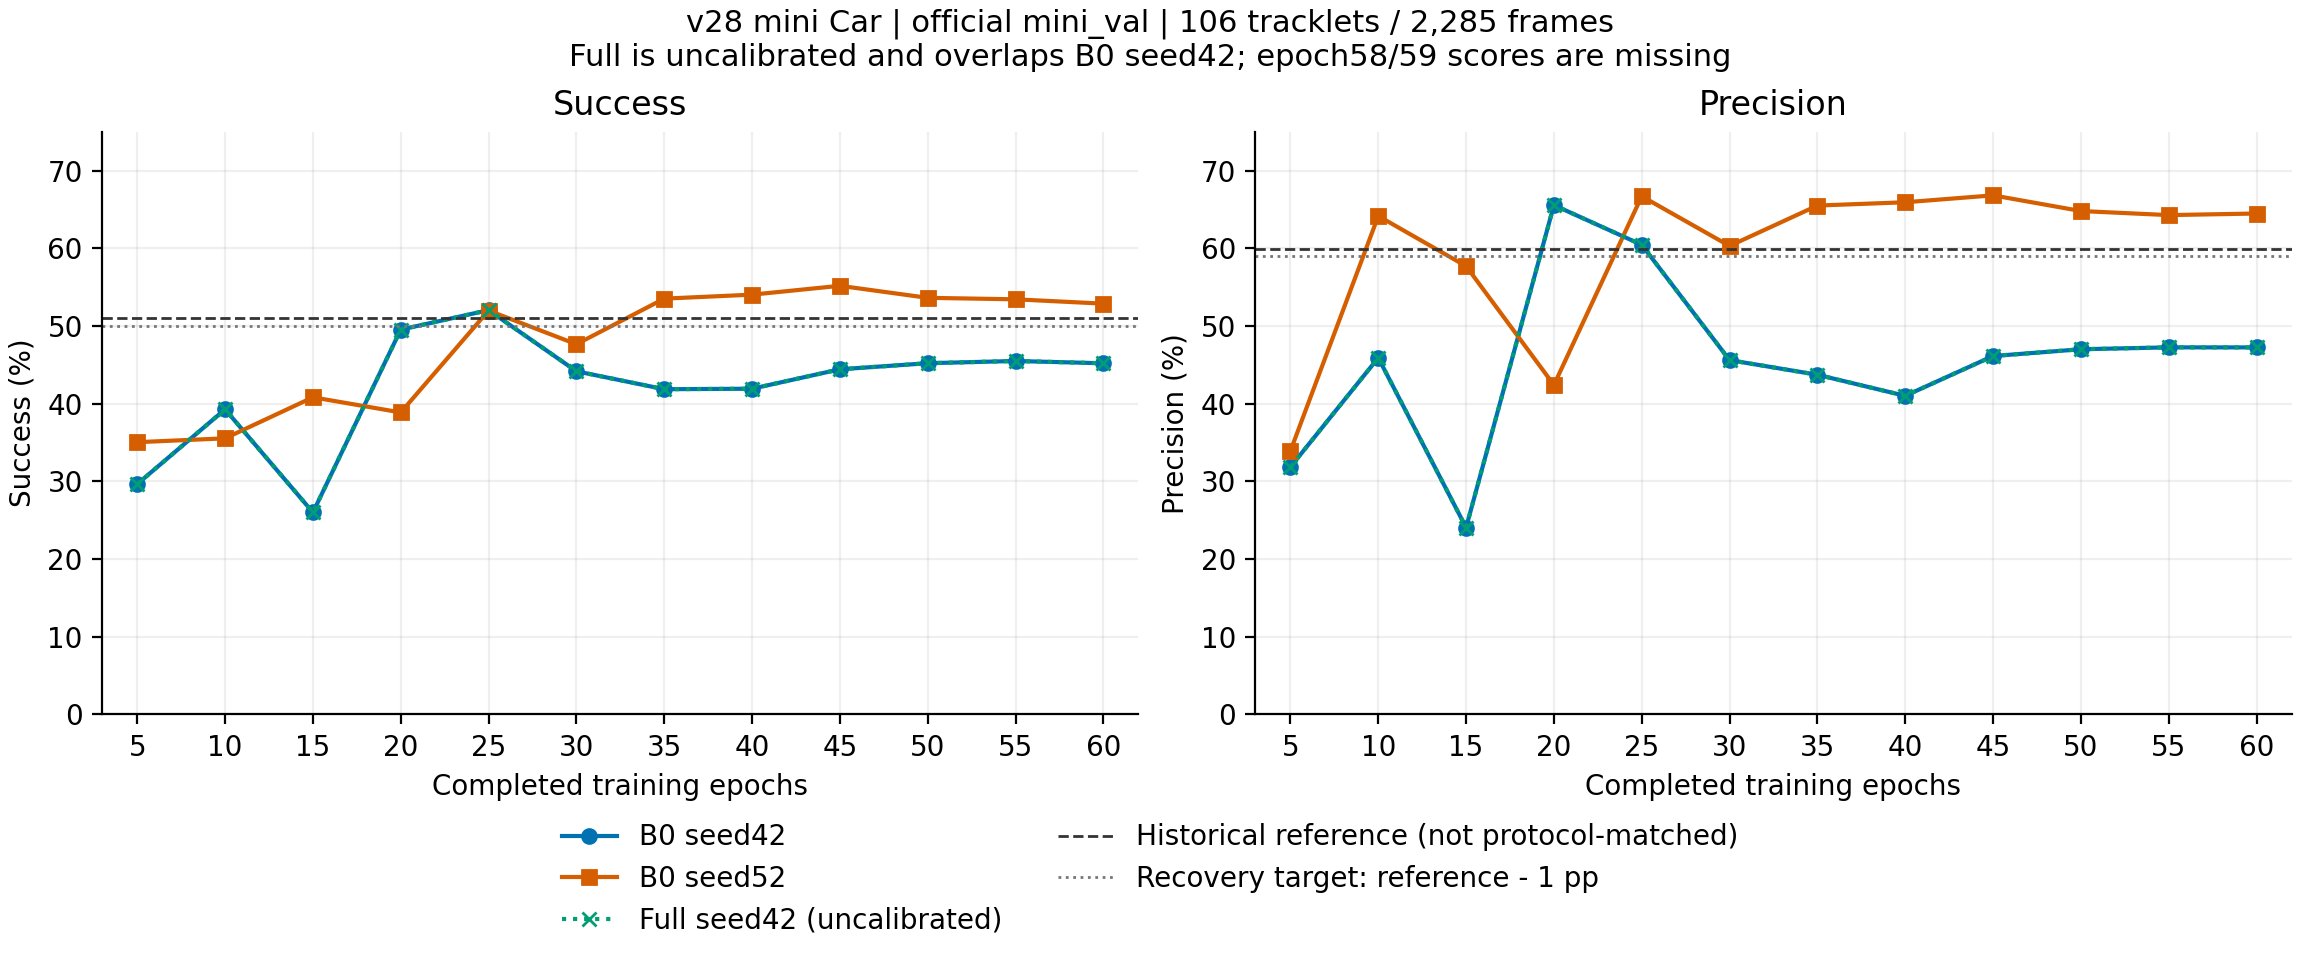

The data file committed next to this chart (first rows):
run, epoch, S, P, frames, tracklets, source
B0 seed42, 5, 29.66, 31.85, 2285, 106, output/20260909-003318-28_b0-mini_car_se…
B0 seed42, 10, 39.27, 45.91, 2285, 106, output/20260909-003318-28_b0-mini_car_se…
B0 seed42, 15, 26.01, 24.06, 2285, 106, output/20260909-003318-28_b0-mini_car_se…
B0 seed42, 20, 49.53, 65.56, 2285, 106, output/20260909-003318-28_b0-mini_car_se…
B0 seed42, 25, 52.04, 60.45, 2285, 106, output/20260909-003318-28_b0-mini_car_se…
B0 seed42, 30, 44.17, 45.61, 2285, 106, output/20260909-003318-28_b0-mini_car_se…
B0 seed42, 35, 41.86, 43.72, 2285, 106, output/20260909-003318-28_b0-mini_car_se…
B0 seed42, 40, 41.92, 41.01, 2285, 106, output/20260909-003318-28_b0-mini_car_se…
B0 seed42, 45, 44.43, 46.13, 2285, 106, output/20260909-003318-28_b0-mini_car_se…
B0 seed42, 50, 45.21, 47.01, 2285, 106, output/20260909-003318-28_b0-mini_car_se…
B0 seed42, 55, 45.5, 47.25, 2285, 106, output/20260909-003318-28_b0-mini_car_se…
B0 seed42, 60, 45.2, 47.24, 2285, 106, output/20260909-003318-28_b0-mini_car_se…
B0 seed52, 5, 35.04, 33.92, 2285, 106, output/20260909-003318-28_b0-mini_car_se…
B0 seed52, 10, 35.54, 64.16, 2285, 106, output/20260909-003318-28_b0-mini_car_se…
B0 seed52, 15, 40.82, 57.7, 2285, 106, output/20260909-003318-28_b0-mini_car_se…
B0 seed52, 20, 38.87, 42.4, 2285, 106, output/20260909-003318-28_b0-mini_car_se…
B0 seed52, 25, 51.99, 66.7, 2285, 106, output/20260909-003318-28_b0-mini_car_se…
B0 seed52, 30, 47.65, 60.3, 2285, 106, output/20260909-003318-28_b0-mini_car_se…
B0 seed52, 35, 53.52, 65.5, 2285, 106, output/20260909-003318-28_b0-mini_car_se…
B0 seed52, 40, 54.03, 65.93, 2285, 106, output/20260909-003318-28_b0-mini_car_se…
B0 seed52, 45, 55.17, 66.82, 2285, 106, output/20260909-003318-28_b0-mini_car_se…
B0 seed52, 50, 53.62, 64.8, 2285, 106, output/20260909-003318-28_b0-mini_car_se…
B0 seed52, 55, 53.43, 64.27, 2285, 106, output/20260909-003318-28_b0-mini_car_se…
B0 seed52, 60, 52.88, 64.48, 2285, 106, output/20260909-003318-28_b0-mini_car_se…
Full seed42 (uncalibrated), 5, 29.66, 31.85, 2285, 106, output/20260909-003318-28_full-mini_car_…
Full seed42 (uncalibrated), 10, 39.27, 45.91, 2285, 106, output/20260909-003318-28_full-mini_car_…
Full seed42 (uncalibrated), 15, 26.01, 24.06, 2285, 106, output/20260909-003318-28_full-mini_car_…
Full seed42 (uncalibrated), 20, 49.53, 65.56, 2285, 106, output/20260909-003318-28_full-mini_car_…
Full seed42 (uncalibrated), 25, 52.04, 60.45, 2285, 106, output/20260909-003318-28_full-mini_car_…
Full seed42 (uncalibrated), 30, 44.17, 45.61, 2285, 106, output/20260909-003318-28_full-mini_car_…
Full seed42 (uncalibrated), 35, 41.86, 43.72, 2285, 106, output/20260909-003318-28_full-mini_car_…
Full seed42 (uncalibrated), 40, 41.92, 41.01, 2285, 106, output/20260909-003318-28_full-mini_car_…
Full seed42 (uncalibrated), 45, 44.43, 46.13, 2285, 106, output/20260909-003318-28_full-mini_car_…
Full seed42 (uncalibrated), 50, 45.21, 47.01, 2285, 106, output/20260909-003318-28_full-mini_car_…
Full seed42 (uncalibrated), 55, 45.5, 47.25, 2285, 106, output/20260909-003318-28_full-mini_car_…
Full seed42 (uncalibrated), 60, 45.2, 47.24, 2285, 106, output/20260909-003318-28_full-mini_car_…
